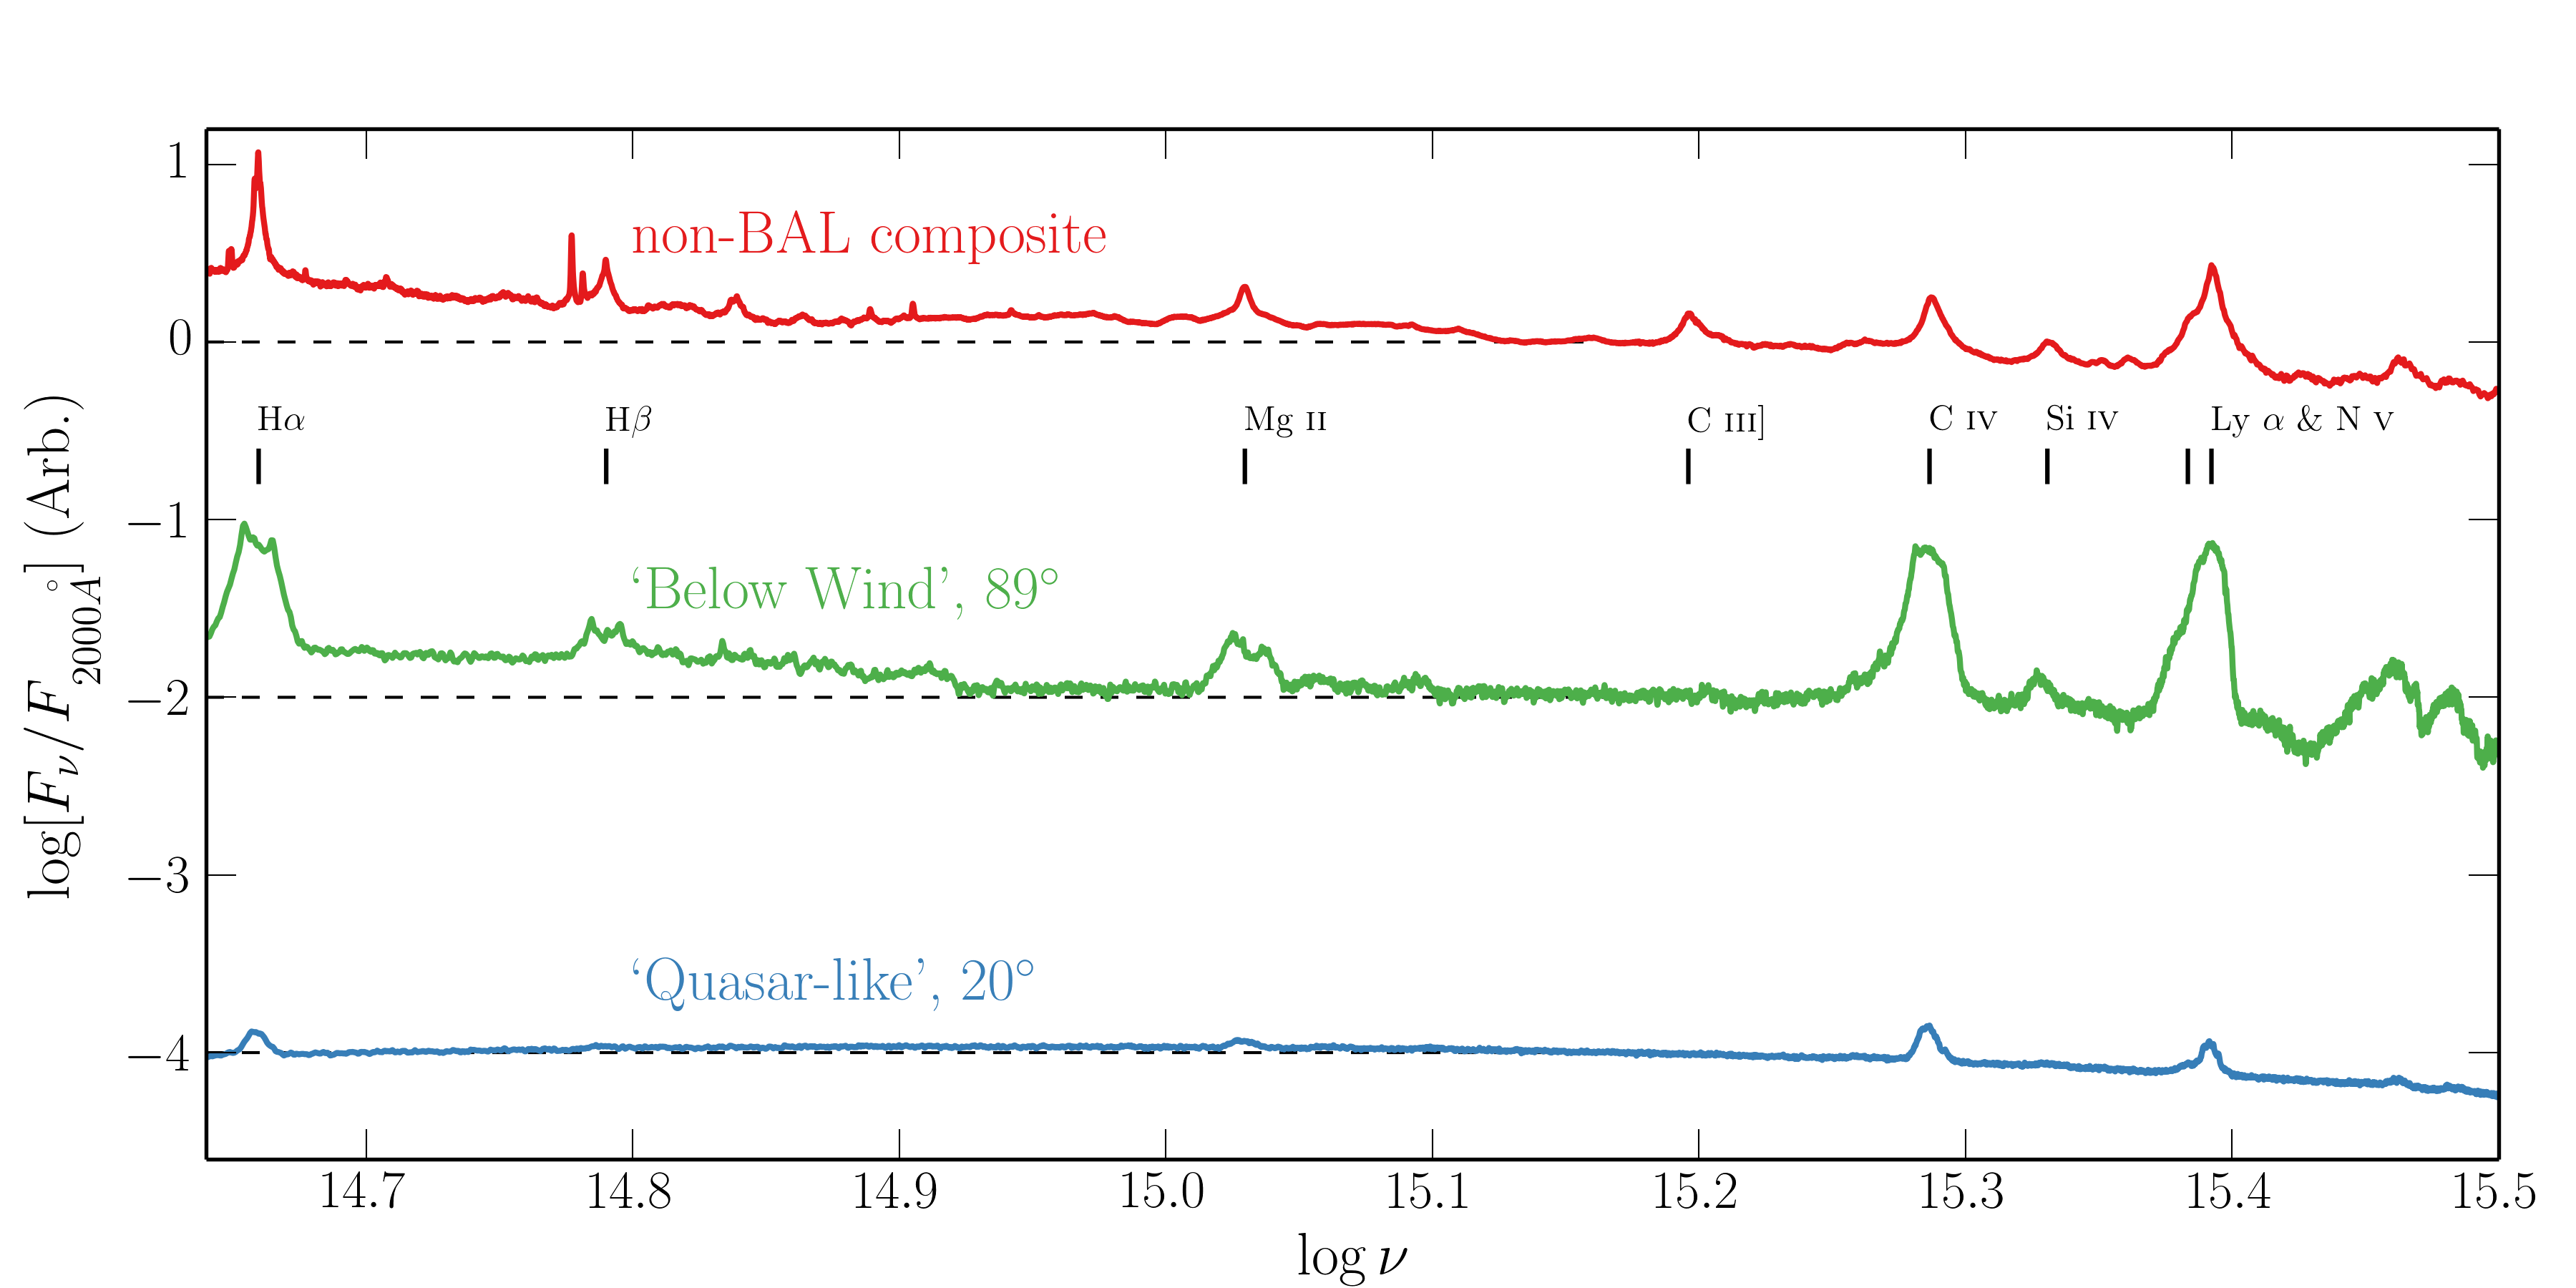

Generate this figure with Python:
#!/usr/bin/env python
from pylab import *
import py_read_output as r 
import py_plot_output as pl
import py_plot_util as util 
import os, sys 
from constants import *
import numpy as np
from pretty import *


figure(figsize=(12,6))

#subplot(2,1,1)

#fnames = ["1e45", "1e45_uv"]
#fnames = ["nextgen_alpha1_long_wide","1e45", "1e45_uv"]
#fnames = ['nextgen_p3_3',"nextgen_3_30", 'nextgen_30_300', 'nextgen_uv', 'nextgen_opt']
#fnames = ['checkvol_a6',"checkvol_a6_xray","h13","fiducial_xray_fine","fiducial_uv","fiducial_xray"]
#fnames = ["h13","fiducial_xray_fine","fiducial_uv","fiducial_xray"]
fnames = ["/Users/jmatthews/Documents/runs/qso_he_test/with_estfix/nextgen_a05_pre_he"]
NN = len(fnames) - 1
NN = len(fnames) - 1

alphas = [0.5,0.5,0.75,0.75]
labels=["1e45, f=0.01", "H13"]
big_tick_labels(18)

lines = np.log10(C/np.array([6563, 4861, 1215, 1240, 1400, 1550, 1909, 2800])/ANGSTROM)
textx = np.log10(C/np.array([6563, 4861, 1215, 1400, 1550, 1909, 2800])/ANGSTROM)
#ycoords = [2, 50, 50, 50, 50, 10, 10]
line_labels = [r"H$\alpha$", r"H$\beta$", r"Ly $\alpha$~\&~N~\textsc{v}", r"Si~\textsc{iv}", r"C~\textsc{iv}", r"C~\textsc{iii}]", r"Mg~\textsc{ii}"]


colors = get_colors()

ccc = [colors[0],colors[0], "k", "k"]
modcols = [colors[0], "k", "k"]

angles = [20, 89]
geolab = ["`Quasar-like'", "`Below Wind'"]

lims = ((30.5,31.7), (27.5,30.1))

nu_norm = C/2000.0/ANGSTROM

for iang in range(len(angles)):

	#subplot(2,1,iang+1)

	set_pretty()

	all_nu = np.array([])
	all_f = np.array([])
	concatenate

	#bounds = [(1e19,1e18),(1e18,1e17),(1e17,1e16),(1e16,1e15),(1e15,1e14)]
	bounds = [(1e19,1e14),(1e19,1e14),(1e19,1e14),(1e19,1e14),(1e19,1e14),(1e19,1e14),(1e19,1e14)]

	for i in range(len(fnames)):


		s = r.read_spectrum(fnames[NN-i])

		ev = 1.60217657e-19

		angle = angles[iang]

		nu = s["Freq."]
		w = s["Lambda"]

		flambda = s["A%iP0.50" % angle]


		fl_to_fnu = s["Lambda"] / s["Freq."]

		norm = 4.0 * PI * (100.0 * PARSEC) * (100.0 * PARSEC)

		lnu = flambda * fl_to_fnu * norm

		f2000 = util.get_flux_at_wavelength(nu, lnu,nu_norm)

		w,f = np.loadtxt("/Users/jmatthews/Documents/Python/examples/sdssedrqsobal/sdss_hst_combined.dat", unpack=True,usecols=(0,1))
		nuc = C / (w*ANGSTROM)
		fl_to_fnu = w / nuc 
		lnuc = f * fl_to_fnu

		f2000_comp = util.get_flux_at_wavelength(nuc, lnuc,nu_norm)
		lnuc = lnuc/f2000_comp

		if iang == 0: 
			plot(np.log10(nuc), np.log10(lnuc), label="non-BAL composite",c=colors[2], linewidth=2)
			text(14.8, 0.5, "non-BAL composite", color=colors[2], fontsize=20)
		plot(np.log10(nu), util.smooth(np.log10(lnu/f2000)-(2+((1-iang)*2)), window_len = 5), c=colors[iang], label="$%i^\circ$" % angles[iang], linewidth=2)
		
		dd = 0.2*(1 - iang) #little offset thing
		text(14.8, 0.5-dd-(2+((1-iang)*2)), "%s, $%i^\circ$" % (geolab[iang], angles[iang]), color=colors[iang], fontsize=20)

		if iang == 0:
			for ii in range(len(textx)):
				text(textx[ii], -0.5, line_labels[ii])
			vlines(lines, -0.8,-0.6, linewidth=1.5)
		#float_legend(loc=3)


		xlim(14.64,15.5)
		ylim(-4.6,1.2)
		#ylim(lims[iang][0], lims[iang][1])
		ylabel(r"$\log [F_\nu / F_{2000\AA}]$ (Arb.)", fontsize=20)

		#if iang == 0:
		#	gca().set_xticklabels([])

		big_tick_labels(18)
		long_ticks()

hlines([0,-2,-4],14.64,np.log10(nu_norm), linestyle="--")
#ylim(1e41,1e45)
subplots_adjust(hspace=0, wspace=0, left=0.08, right=0.97)

xlabel(r"$\log \nu$", fontsize=20)

savefig("sed.png",dpi=300)
#sys.exit()



